pico-8 play session: no input (idle), after a click and taps of 🅾, ❎, 🅾+❎, 🅾 in the second before t = 0

[t = 1 s] idle ~1s (no d-pad/buttons)
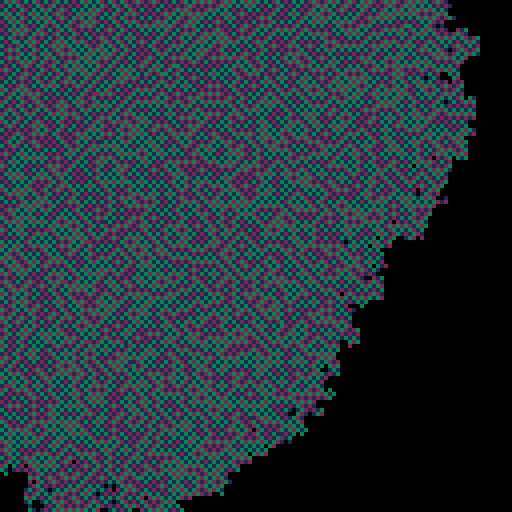
[t = 2 s] idle ~2s (no d-pad/buttons)
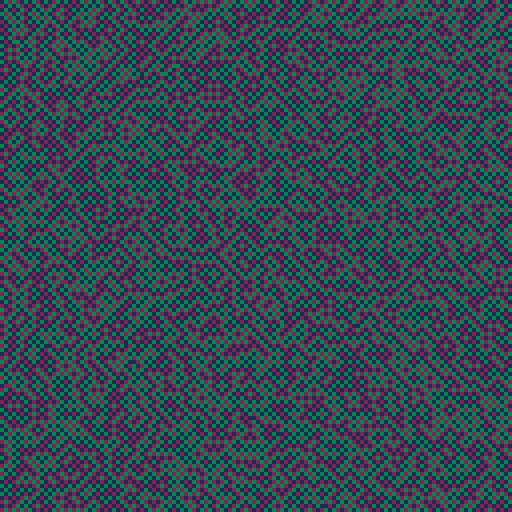

pico-8 cartridge
version 43
__lua__


function _init()
	
	cls()
	
	tiles = {}
	
	for i = 0, 127 do
		
		tiles[i] = {}
		
		for j = 0, 127 do
			
			local tile = {}
			
			tile.x = i
			tile.y = j
			
			tile.c = 7
			
			tiles[i][j] = tile
			
		end
		
	end
	
	collapsed = {}
	
	add(collapsed, tiles[flr(rnd(128))][flr(rnd(128))])
	
	collapsed[1].c = 1 << rnd(3)
	
	set(collapsed[1])
	
	modified = {}
	
end


function _update60()
	
	for _ = 1,150 do
	
	if #collapsed > 0 do
		
		local tile = collapsed[#collapsed]
		
		deli(collapsed, #collapsed)
		
		for dir in all(dirs) do
			
			local x = mid(0, tile.x + dir.x, 127)
			local y = mid(0, tile.y + dir.y, 127)
			
			local adjacent = tiles[x][y]
			
			if size(adjacent) > 1 then
				
				adjacent.c = band(bnot(tile.c), adjacent.c)
				
				if size(adjacent) == 1 then
					
					set(adjacent)
					
					del(modified, adjacent)
					
					modified[adjacent] = nil
					
					add(collapsed, adjacent)
					
				else
					
					if not modified[adjacent] then
						
						add(modified, adjacent)
						
						modified[adjacent] = true
						
					end
					
				end
				
			end
			
		end
		
	elseif #modified > 0 then
		
		-- collapse
		
		local tile = rnd(modified)
		
		local bits = {}
		
		for i = 0, 2 do
			if tile.c & (1 << i) != 0 then
				add(bits, i)
			end
		end
		
		tile.c = 1 << rnd(bits)
		
		set(tile)
		
		del(modified, tile)
		
		modified[tile] = nil
			
		add(collapsed, tile)
		
	end
	
	end
	
end


function _draw()
	
	
	
end
-->8
function size(tile)
	
	local a = 0
	local n = tile.c
	
	while n > 0 do
		n = n & (n-1)
		a += 1
	end
	
	return a
	
end

function set(tile)
	
	if tile.c == 1 then
		pset(tile.x, tile.y, 1)
	elseif tile.c == 2 then
		pset(tile.x, tile.y, 2)
	elseif tile.c == 4 then
		pset(tile.x, tile.y, 3)
	end
	
end

dirs = {
	
	{x = 0, y = -1},
	{x = 1, y = 0},
	{x = 0, y = 1},
	{x = -1, y = 0}
	
}

function bitrnd(tile)
	
	local n = tile.c
	
	local bits = {}
	
	for i = 0, 2 do
		if n & (1 << i) != 0 then
			add(bits, i)
		end
	end
	
	return rnd(bits)
	
end
__gfx__
00000000000000000000000000000000000000000000000000000000000000000000000000000000000000000000000000000000000000000000000000000000
00000000000000000000000000000000000000000000000000000000000000000000000000000000000000000000000000000000000000000000000000000000
00700700000000000000000000000000000000000000000000000000000000000000000000000000000000000000000000000000000000000000000000000000
00077000000000000000000000000000000000000000000000000000000000000000000000000000000000000000000000000000000000000000000000000000
00077000000000000000000000000000000000000000000000000000000000000000000000000000000000000000000000000000000000000000000000000000
00700700000000000000000000000000000000000000000000000000000000000000000000000000000000000000000000000000000000000000000000000000
